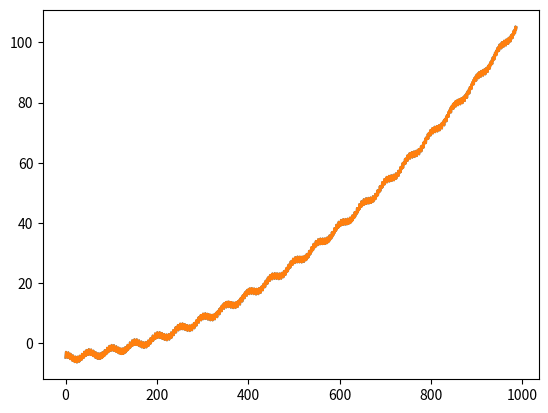

The matplotlib source for this figure:
import numpy as np
import matplotlib.pyplot as plt

X = np.linspace(0,10,1000)
trend = X*X+X-5

sezon = np.sin(2*np.pi*2*X)+np.sin(2*np.pi*40*X)

rezidual = np.random.randn(1000)

serie = trend+sezon+rezidual/100
p=12

def gen_serie_ar(y_serie,p):

    Y = np.zeros((len(y_serie)-p,p))

    for i in range(len(y_serie)-p):
        for j in range(p):
            Y[i][j] = y_serie[i+j]

    param = np.linalg.inv(Y.T@Y)@Y.T@y_serie[p:]




    pred = Y@(param.T)
    return pred

def gen_serie_ar_params_mascati(y_serie,*params): # params  = singurii care sunt folositi
    p= len(params)
    Y = np.zeros((len(y_serie)-p,p))

    for i in range(len(y_serie)-p):
        for j in params:
            Y[i][j] = y_serie[i+j]

    param = np.linalg.inv(Y.T@Y)@Y.T@y_serie[p:]




    pred = Y@(param.T)
    return pred
plt.plot(gen_serie_ar(serie,p))
plt.plot(serie[p:]) # seria creste repede deci ar este doar un offset cu seria
plt.show()

p=50 # acum o sa fie parametrii redundanti


params_wanted = 9 # cat timp ruleaza greedy

list_params = []

def get_new_param(data,p, *params): # params: solutia greedy pana acuma, nr natural returneaza parametrul in plus
    params_remaining = set(*(i for i in range(p))) - set(params)
    min_loss = float('inf')
    index_min = -1
    for i in params_remaining:
        
        loss = gen_serie_ar(data,tuple(*params,i))
        if loss < min_loss:
            min_loss = loss
            index_min = i
